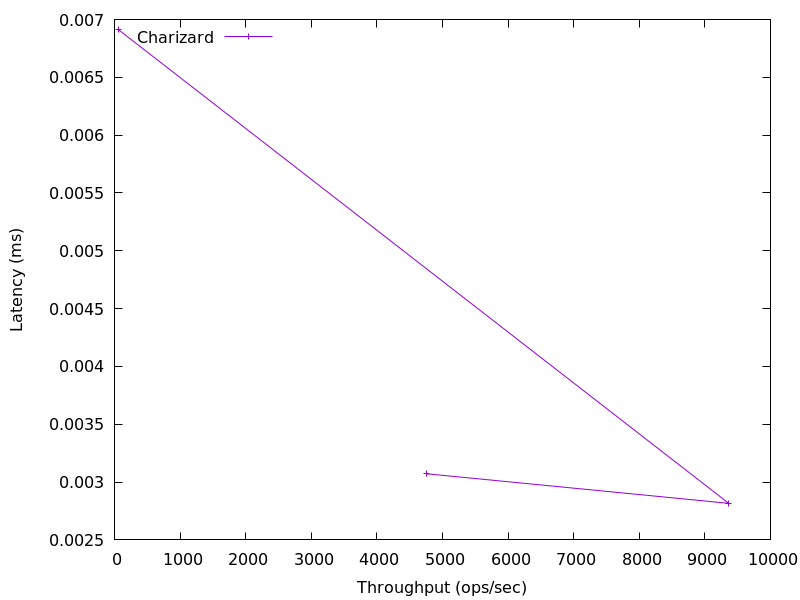

The data file committed next to this chart (first rows):
60.83797511154681, 0.006912
9364, 0.002816
4752, 0.003072
